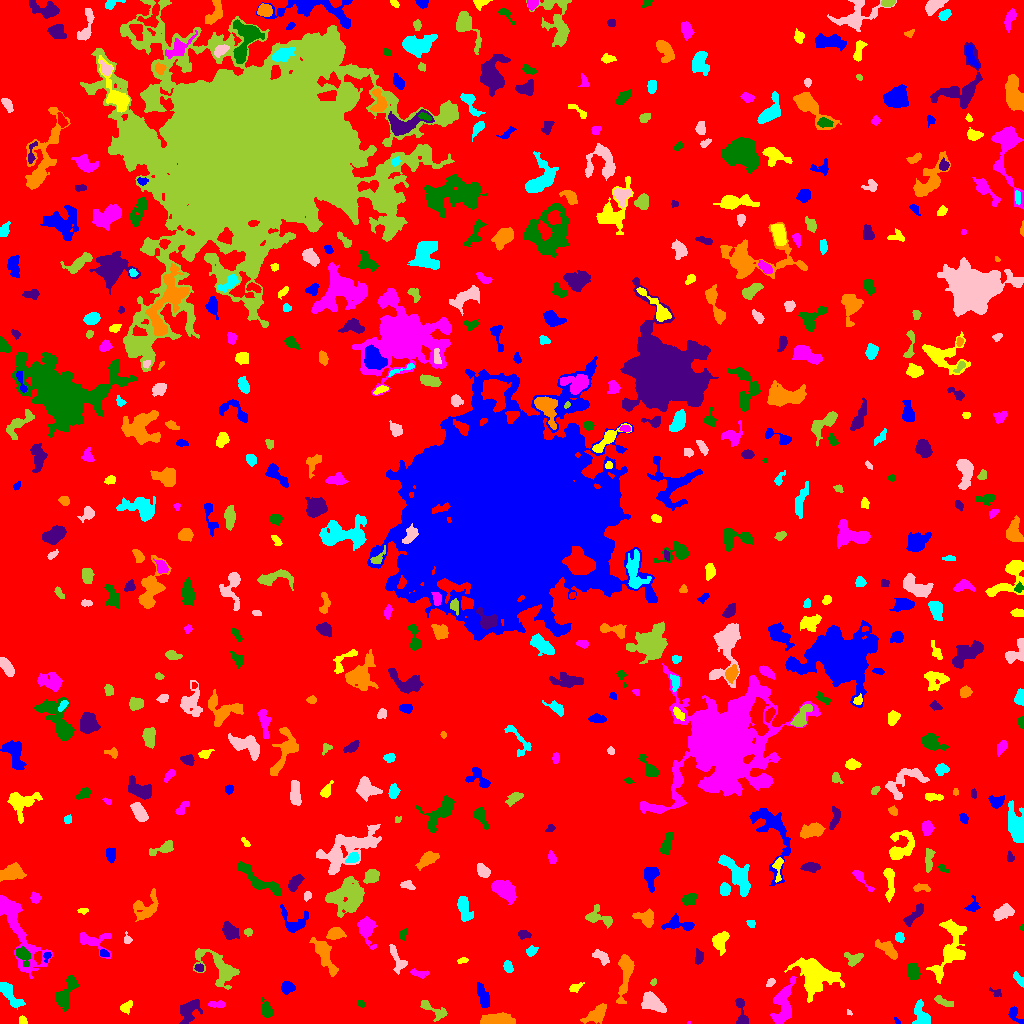

The table this chart was drawn from, first rows:
ID, X, Y, A, B, theta, total_flux, mu_max, mu_median, mu_mean, R_fwhm, R_e, R10, R90, x_start, x_end, y_start, y_end, area, greylevel
0, 518.9, 504.3, 301.8, 299.4, -0.09873, 1443759, 11.0, 1.0, 1.791, 68.91, 232.9, 88.91, 379.9, 0, 1023, 0, 1023, 806105, 1.791
1, 897.1, 2.5, 2.172, 1, -0.8838, 70.0, 4.0, 2.0, 2.059, 2.706, 1.871, 0.5642, 2.821, 894, 900, 0, 6, 34, 7.059
2, 22.8, 3.008, 2.359, 1.81, -1.048, 122.0, 4.0, 2.0, 1.906, 3.432, 2.459, 0.9772, 3.989, 19, 27, 0, 8, 64, 6.906
3, 688.5, 0.75, 0.781, 0.7246, 1.03, 20.0, 4.0, 2.0, 1.818, 1.382, 0.7979, 0.0, 1.382, 687, 690, 0, 2, 11, 8.818
4, 266.2, 14.34, 5.134, 2.543, -1.268, 281.0, 4.0, 1.0, 1.683, 4.983, 4.029, 1.693, 6.604, 261, 273, 6, 26, 167, 5.683
5, 740.9, 10.62, 8.699, 2.541, -1.449, 513.0, 5.0, 3.0, 2.604, 5.781, 4.297, 1.784, 6.676, 735, 748, 0, 25, 197, 6.604
6, 500.4, 2.631, 6.431, 2.298, -0.01782, 3689, 47.0, 7.0, 10.98, 4.107, 4.222, 1.596, 7.442, 480, 515, 0, 11, 336, 15.98
7, 921.6, 8.937, 7.055, 3.683, -1.237, 653.0, 5.0, 2.0, 2.401, 5.997, 5.47, 2.257, 8.273, 912, 930, 0, 24, 272, 6.401
8, 849.2, 11.0, 1.682, 1.012, -0.8451, 58.0, 4.0, 2.0, 2.0, 2.257, 1.596, 0.5642, 2.646, 847, 852, 8, 14, 29, 8.0
9, 433.4, 13.31, 8.969, 3.007, -0.556, 470.0, 6.0, 2.0, 2.117, 4.886, 4.652, 1.693, 7.378, 420, 447, 2, 23, 222, 6.117
10, 542.6, 3.397, 2.97, 2.232, -0.7876, 350.0, 10.0, 2.0, 2.692, 3.038, 3.038, 0.9772, 4.951, 536, 549, 0, 11, 130, 7.692
11, 1015, 8.519, 5.283, 2.393, -0.9209, 312.0, 5.0, 2.0, 2.277, 4.297, 3.785, 1.493, 5.754, 1008, 1023, 0, 17, 137, 6.277
12, 125.5, 16.27, 3.016, 1.895, 0.7585, 115.0, 3.0, 1.0, 0.9829, 2.985, 2.706, 0.9772, 4.549, 120, 132, 9, 23, 117, 5.983
13, 217.3, 19.25, 4.394, 1.498, 0.01842, 151.0, 3.0, 1.0, 1.373, 3.949, 3.141, 1.262, 4.853, 208, 225, 16, 23, 110, 7.373
14, 361, 20.05, 2.111, 1.579, -0.493, 122.0, 4.0, 2.0, 2.218, 3.523, 2.394, 0.9772, 3.613, 357, 365, 16, 24, 55, 6.218
15, 188.8, 13.96, 6.2, 3.656, 0.86, 1223, 12.0, 3.0, 3.618, 5.046, 5.078, 1.871, 8.593, 179, 202, 0, 24, 338, 7.618
16, 596.3, 9.375, 6.132, 2.985, 0.6291, 1052, 8.0, 3.0, 3.615, 6.433, 5.078, 2.034, 8.195, 580, 606, 0, 20, 291, 7.615
17, 9.001, 29.96, 8.696, 2.816, -0.9091, 1375, 11.0, 4.0, 4.538, 5.202, 5.293, 2.034, 8.649, 0, 25, 14, 41, 303, 7.538
18, 652.5, 20.51, 6.418, 3.528, -0.5336, 1363, 7.0, 4.0, 3.939, 7.979, 5.997, 2.459, 8.974, 641, 666, 11, 32, 346, 7.939
19, 939.6, 23.38, 2.53, 1.475, -0.6447, 86.0, 3.0, 0.0, 0.6418, 2.764, 2.257, 0.7979, 3.742, 934, 953, 17, 28, 134, 6.642
20, 514.5, 34.51, 5.82, 2.921, 1.102, 775.0, 7.0, 3.0, 3.088, 5.352, 4.82, 1.871, 7.653, 507, 526, 24, 47, 251, 7.088
21, 483.1, 26.56, 6.748, 2.296, -1.292, 563.0, 5.0, 2.0, 2.448, 5.642, 4.787, 1.871, 7.378, 477, 489, 16, 41, 230, 6.448
22, 574.1, 35.51, 2.984, 1.786, 0.5006, 141.0, 4.0, 1.0, 1.469, 3.29, 2.523, 0.9772, 4.406, 569, 584, 31, 41, 96, 6.469
23, 783.1, 19.29, 11.71, 4.645, 1.375, 2073, 10.0, 4.0, 3.755, 7.838, 7.464, 2.932, 11.59, 770, 796, 0, 47, 552, 8.755
24, 65.46, 31.1, 10.27, 3.772, 1.077, 975.0, 7.0, 2.0, 2.559, 5.67, 5.809, 2.257, 9.407, 55, 79, 12, 48, 381, 6.559
25, 995.9, 30.4, 3.072, 1.719, -0.5631, 121.0, 4.0, 1.0, 1.658, 3.29, 2.326, 0.9772, 3.949, 989, 1001, 27, 36, 73, 6.658
26, 625.1, 51.15, 13.06, 3.037, 1.45, 2109, 14.0, 4.0, 4.804, 5.441, 6.05, 2.185, 10.31, 616, 634, 20, 69, 439, 7.804
27, 1019, 43.99, 4.386, 1.682, -0.9444, 197.0, 4.0, 2.0, 1.913, 4.787, 3.432, 1.382, 5.109, 1013, 1023, 36, 52, 103, 5.913
28, 770.6, 41.18, 2.404, 1.708, 0.694, 172.0, 5.0, 3.0, 2.606, 3.29, 2.585, 0.9772, 3.949, 766, 775, 37, 45, 66, 6.606
29, 653.4, 41.84, 1.831, 1.244, 1.019, 108.0, 6.0, 3.0, 2.634, 2.585, 1.784, 0.5642, 2.932, 650, 656, 38, 45, 41, 7.634
30, 253.7, 44.92, 3.4, 2.056, 0.4792, 324.0, 6.0, 2.0, 2.473, 4.37, 3.338, 1.262, 5.293, 247, 260, 39, 51, 131, 8.473
31, 286.8, 35.74, 3.043, 2.822, 0.342, 622.0, 9.0, 4.0, 4.147, 4.334, 3.656, 1.382, 5.836, 281, 295, 29, 42, 150, 8.147
32, 816.1, 47.86, 10.02, 7.391, -0.3201, 3479, 11.0, 3.0, 3.441, 7.979, 8.813, 3.338, 15.16, 784, 844, 21, 66, 1011, 7.441
33, 418.7, 50.31, 4.859, 1.818, -0.1436, 235.0, 4.0, 2.0, 2.043, 5.171, 3.523, 1.262, 5.323, 410, 429, 45, 55, 115, 6.043
34, 913.2, 51.46, 3.992, 2.794, -1.297, 801.0, 8.0, 4.0, 4.194, 5.997, 4.297, 1.784, 6.652, 907, 920, 44, 60, 191, 8.194
35, 199.1, 55.79, 2.232, 1.822, -0.183, 144.0, 5.0, 2.0, 2.149, 2.821, 2.585, 0.9772, 4.029, 194, 203, 52, 60, 67, 8.149
36, 324.6, 69.21, 10.18, 3.214, -1.123, 1609, 12.0, 3.0, 3.733, 4.918, 5.997, 2.111, 9.95, 309, 338, 47, 86, 431, 7.733
37, 507.8, 56.64, 2.829, 2.073, -1.261, 299.0, 6.0, 3.0, 2.903, 4.334, 3.141, 1.262, 4.82, 503, 513, 51, 63, 103, 7.903
38, 398.1, 63.22, 7.792, 3.126, -1.094, 518.0, 5.0, 2.0, 2.302, 5.078, 4.72, 1.784, 7.334, 389, 407, 49, 79, 225, 6.302
39, 853.6, 64.52, 4.078, 3.057, -0.1422, 324.0, 6.0, 2.0, 1.862, 4.107, 3.7, 1.382, 5.89, 844, 863, 57, 71, 174, 6.862
40, 129.8, 65.51, 11.48, 2.947, -1.363, 1131, 9.0, 3.0, 3.133, 5.046, 5.412, 2.034, 9.132, 120, 139, 48, 94, 361, 7.133
41, 46.9, 67.37, 2.292, 1.728, 1.232, 138.0, 5.0, 2.0, 2.19, 2.764, 2.185, 0.7979, 3.7, 43, 51, 61, 71, 63, 9.19
42, 461.1, 62.52, 2.284, 1.007, 0.2785, 61.0, 5.0, 1.0, 1.034, 1.493, 1.596, 0.5642, 2.985, 457, 468, 60, 66, 59, 6.034
43, 92.51, 82.49, 9.704, 5.063, -0.3296, 798.0, 6.0, 2.0, 2.463, 6.383, 5.441, 2.111, 8.722, 80, 111, 65, 91, 324, 6.463
44, 20.63, 69.26, 5.42, 2.287, -1.035, 191.0, 4.0, 0.0, 0.9646, 4.184, 3.038, 1.128, 4.983, 16, 30, 57, 77, 198, 8.965
45, 698.7, 66.45, 3.837, 2.091, 1.489, 206.0, 3.0, 2.0, 1.823, 4.787, 3.568, 1.382, 5.382, 695, 703, 59, 75, 113, 5.823
46, 886.3, 75.32, 6.629, 2.703, -0.6371, 630.0, 6.0, 2.0, 2.582, 6.05, 4.853, 1.871, 7.569, 875, 897, 64, 84, 244, 6.582
47, 531.2, 72.04, 2.612, 1.907, 0.5648, 167.0, 4.0, 1.0, 1.687, 3.949, 2.764, 1.128, 4.514, 526, 538, 67, 78, 99, 6.687
48, 601.1, 66.93, 4.654, 2.506, -0.5893, 397.0, 5.0, 2.0, 2.451, 4.787, 4.107, 1.493, 6.257, 592, 609, 58, 74, 162, 6.451
49, 219.5, 55.36, 12.65, 6.19, -0.6721, 1604, 7.0, 2.0, 2.498, 6.794, 7.59, 2.932, 12.21, 193, 239, 34, 75, 642, 6.498
50, 671.1, 71.86, 2.996, 1.566, 0.1727, 146.0, 4.0, 2.0, 1.973, 3.868, 2.706, 0.9772, 4.297, 664, 676, 68, 75, 74, 7.973
51, 103.9, 69.93, 2.248, 1.651, -0.2617, 159.0, 7.0, 2.0, 2.373, 2.034, 2.326, 0.7979, 3.827, 100, 109, 67, 74, 67, 9.373
52, 719.9, 82.74, 4.908, 3.607, 1.203, 781.0, 8.0, 3.0, 3.063, 5.352, 4.754, 1.784, 7.695, 712, 729, 68, 92, 255, 7.063
53, 366, 94.64, 7.176, 3.681, -1.271, 1071, 9.0, 3.0, 3.104, 4.886, 5.382, 2.034, 8.849, 357, 377, 74, 107, 345, 7.104
54, 403, 89.68, 2.875, 1.671, 1.168, 148.0, 4.0, 2.0, 1.947, 3.949, 2.646, 0.9772, 4.107, 400, 407, 83, 95, 76, 8.947
55, 523.8, 88.82, 3.327, 1.983, -0.05344, 227.0, 4.0, 2.0, 2.27, 4.886, 3.192, 1.262, 4.918, 518, 531, 84, 93, 100, 7.27
56, 335.8, 89.81, 3.844, 2.705, 0.1501, 626.0, 7.0, 3.0, 3.33, 4.983, 4.029, 1.596, 6.482, 326, 346, 84, 96, 188, 8.33
57, 899.4, 86.07, 2.379, 2.105, -1.334, 294.0, 6.0, 3.5, 3.419, 4.406, 2.877, 1.128, 4.37, 895, 904, 81, 91, 86, 8.419
58, 127.1, 83.8, 2.281, 1.713, -1.474, 121.0, 6.0, 1.5, 1.779, 2.257, 2.111, 0.7979, 3.656, 124, 132, 80, 92, 68, 8.779
59, 248, 91.43, 2.039, 1.956, -1.412, 122.0, 3.0, 2.0, 2.0, 3.568, 2.523, 1.128, 3.868, 244, 252, 87, 95, 61, 6.0
... 533 more rows
